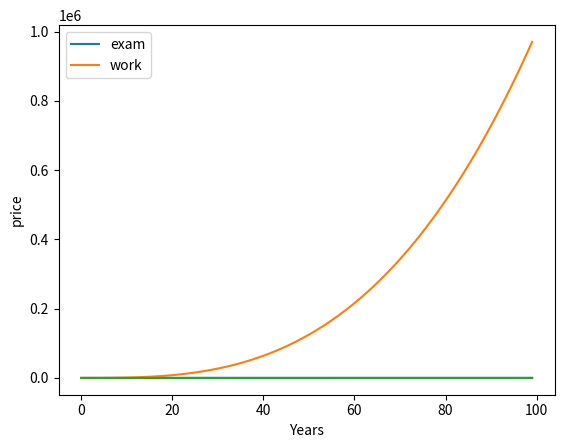

The script that saved this image:
import matplotlib.pyplot as plt
import math

m = 0.5
c = 4
x = [ i for i in range(100)]
y = [m*i + c for i in x]

#plt.xticks(x,[i for i in range(2010,2020)])

plt.xlabel('Years')
plt.ylabel('price')

plt.plot(x,y)

y = [i**3 for i in x]
plt.plot(x,y)

y = [math.sin(i) for i in x]
plt.plot(x,y)



plt.legend(['exam','work'])

#

plt.show()
